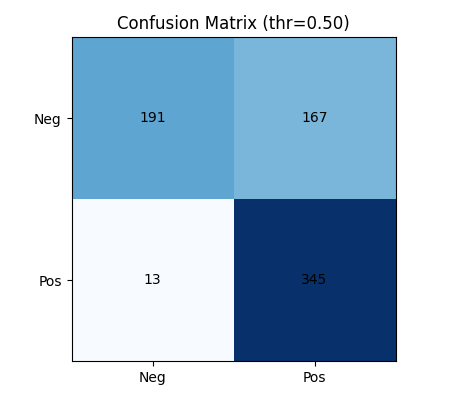

The file beside this chart, header and first rows:
, Pred_Neg, Pred_Pos
Actual_Neg, 191, 167
Actual_Pos, 13, 345
